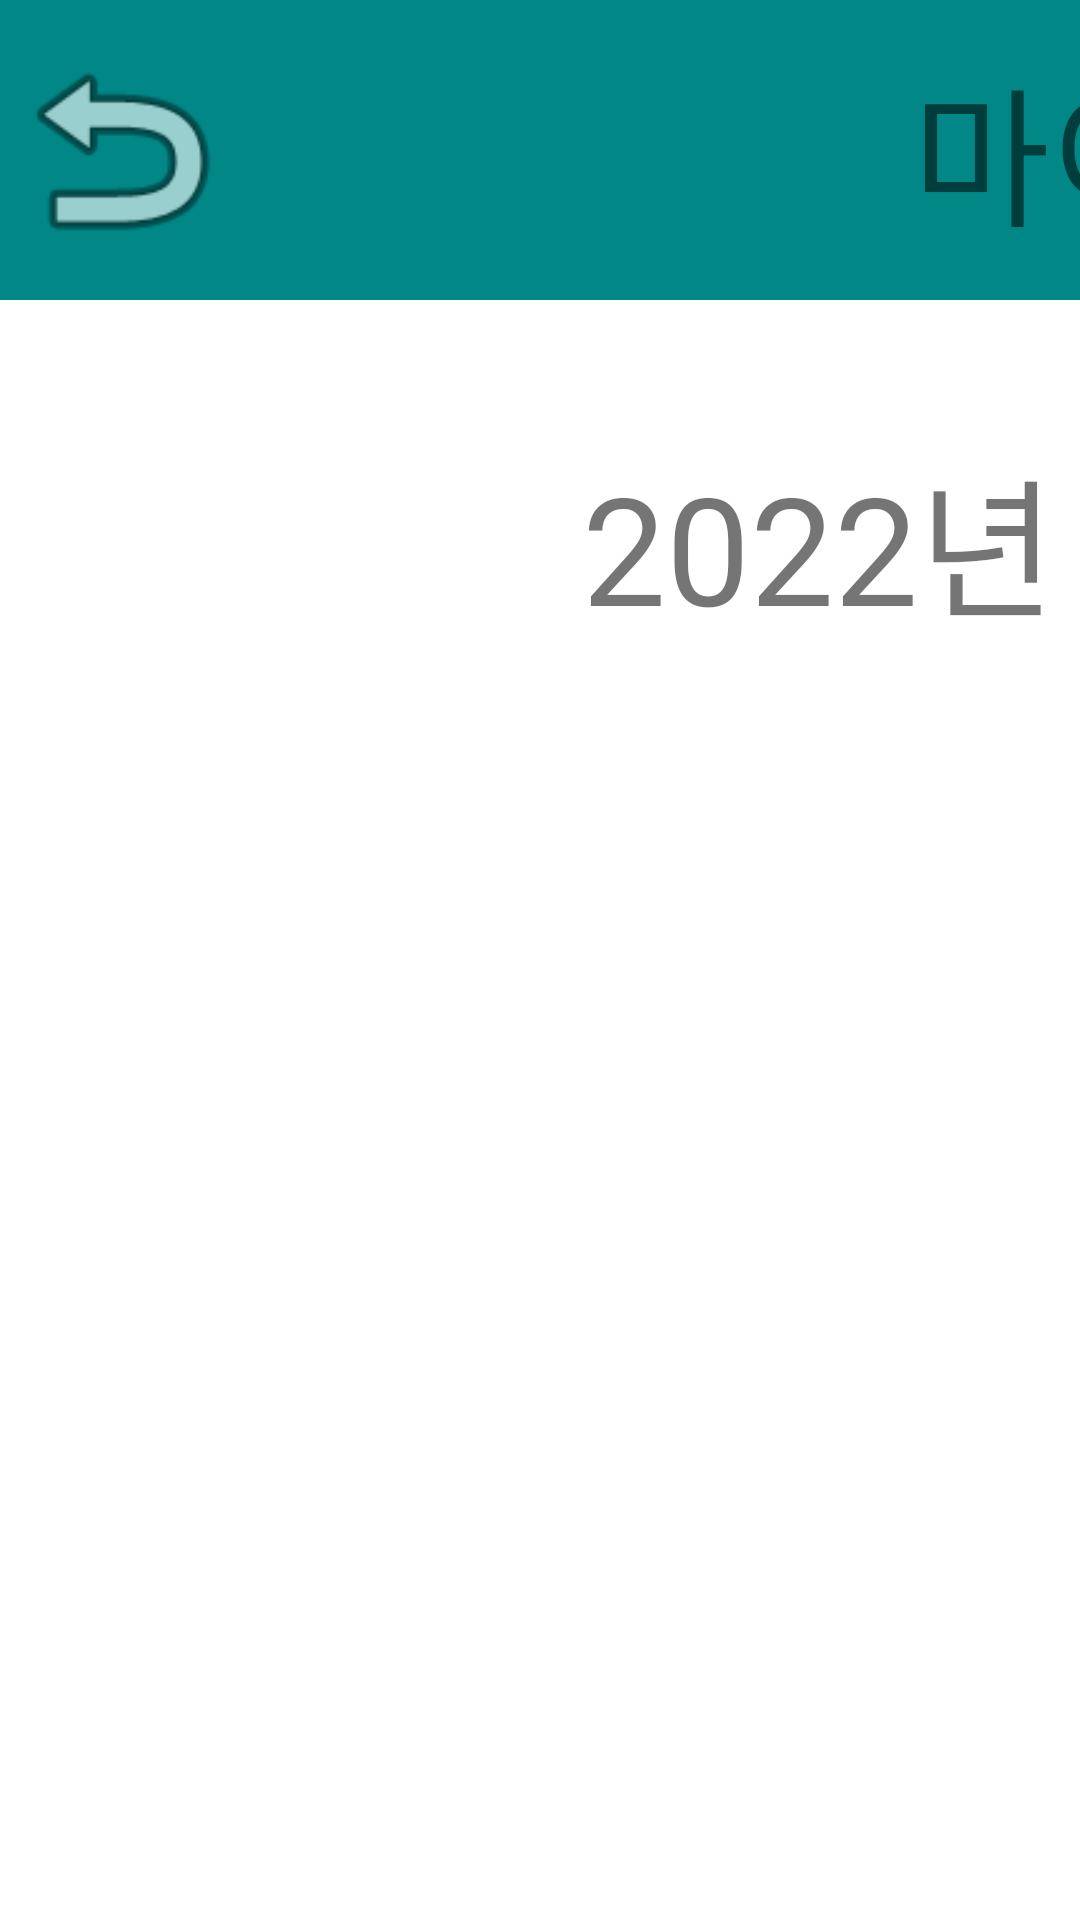

The Android layout XML behind this screen, and the referenced resources:
<!-- AndroidManifest.xml: application theme Theme.NSIPGUI -->
<!-- res/layout/activity_storemypage.xml -->
<?xml version="1.0" encoding="utf-8"?>
<RelativeLayout xmlns:android="http://schemas.android.com/apk/res/android"
    xmlns:app="http://schemas.android.com/apk/res-auto"
    android:layout_width="match_parent"
    android:layout_height="match_parent"
    android:orientation="vertical"
    android:outlineAmbientShadowColor="@color/black">


    <LinearLayout
        android:layout_width="match_parent"
        android:layout_height="100dp"
        android:background="@color/teal_700"
        android:orientation="horizontal">

        <ImageView
            android:id="@+id/backImage"
            android:layout_width="80dp"
            android:layout_height="match_parent"
            app:srcCompat="@android:drawable/ic_menu_revert" />

        <TextView
            android:id="@+id/textView"
            android:layout_width="678dp"
            android:layout_height="match_parent"
            android:gravity="center"
            android:text="마이페이지"
            android:textSize="50dp" />


        <ImageView
            android:id="@+id/menuImage"
            android:layout_width="80dp"
            android:layout_height="match_parent"
            app:srcCompat="@android:drawable/ic_menu_add" />

    </LinearLayout>

    <LinearLayout
        android:layout_width="match_parent"
        android:layout_height="300dp"
        android:layout_alignParentStart="true"
        android:layout_marginTop="700dp"
        android:gravity="center"
        android:orientation="vertical">

        <Button
            android:layout_width="400dp"
            android:layout_height="150dp"
            android:text="로그아웃"
            android:textSize="40dp" />

        <Button
            android:layout_width="406dp"
            android:layout_height="match_parent"
            android:layout_marginTop="20dp"
            android:text="개인정보 변경"
            android:textSize="40dp" />

    </LinearLayout>

    <ImageView
        android:id="@+id/imageView"
        android:layout_width="548dp"
        android:layout_height="276dp"
        android:layout_alignParentStart="true"
        android:layout_alignParentTop="true"
        android:layout_centerHorizontal="true"
        android:layout_marginStart="103dp"
        android:layout_marginTop="312dp"
        app:srcCompat="@drawable/c" />

    <TextView
        android:id="@+id/textView10"
        android:layout_width="365dp"
        android:layout_height="78dp"
        android:layout_alignParentStart="true"
        android:layout_alignParentTop="true"
        android:layout_centerHorizontal="true"
        android:layout_marginStart="186dp"
        android:layout_marginTop="144dp"
        android:gravity="center"
        android:text="2022년 5월 24일 화요일"
        android:textSize="50dp" />


</RelativeLayout>
<!-- resources referenced by this layout -->
<resources>
  <style name="Theme.NSIPGUI" parent="Theme.MaterialComponents.DayNight.NoActionBar">
          
          <item name="colorPrimary">@color/purple_500</item>
          <item name="colorPrimaryVariant">@color/purple_700</item>
          <item name="colorOnPrimary">@color/white</item>
          
          <item name="colorSecondary">@color/teal_200</item>
          <item name="colorSecondaryVariant">@color/teal_700</item>
          <item name="colorOnSecondary">@color/black</item>
          
          <item name="android:statusBarColor" tools:targetApi="l">?attr/colorPrimaryVariant</item>
          
      </style>
  <!-- not gathered from this repository: default colours our renderer supplied (Android Studio template values) -->
  <color name="purple_500">#FF6200EE</color>
  <color name="purple_700">#FF3700B3</color>
  <color name="teal_200">#FF03DAC5</color>
  <color name="teal_700">#FF018786</color>
  <color name="black">#FF000000</color>
  <color name="white">#FFFFFFFF</color>
</resources>
